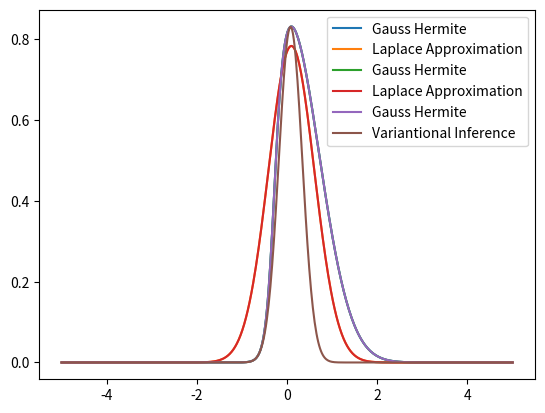

Reproduce this figure in Python.
import numpy as np
from scipy.special import expit
from scipy.optimize import minimize
import matplotlib.pyplot as plt
from scipy.stats import norm
import math
import csv

##########################################################################################################
################################################### Part a ###############################################
##########################################################################################################

def gass_hermite_quad(f, degree):
    '''
    Calculate the integral (1) numerically.
    :param f: target function, takes a array as input x = [x0, x1,...,xn], and return a array of function values f(x) = [f(x0),f(x1), ..., f(xn)]
    :param degree: integer, >=1, number of points
    :return:
    '''
    points, weights = np.polynomial.hermite.hermgauss(degree)
    #function values at given points
    f_x = f(points)
    #weighted sum of function values
    F = np.sum( f_x  * weights)
    return F

def p(x):
    return(np.exp(-x*x)*expit(10*x + 3))

def p_sigmoid(x):
    return(expit(10*x + 3))

print("Gauss-Hermite Quadrature approximation : ")
degree = 100
x = np.linspace(-5, 5, 500)
F = gass_hermite_quad(p_sigmoid, degree=degree)
y = p(x)/F
print("Normalisation Constant: ", F)
plt.plot(x,y,label="Gauss Hermite")
plt.legend()
plt.show()

##########################################################################################################
################################################### Part b ###############################################
##########################################################################################################

def neg_log(x):
    y = -x*x + np.log(expit(10*x+3))
    return(-y)

def gaussian(mean, std, x):
    return(norm.pdf(x, loc = mean, scale=std))

def laplace_approx(x):
    res = minimize(neg_log, np.array(0))
    mean = (res.x)
    sigmoid = expit(10*mean+3)
    var =  1/(2 + 100 * sigmoid*(1-sigmoid))
    y = gaussian(mean, math.sqrt(var), x)
    print(("Mean : {}, variance : {}").format(mean, var))
    return(y)

x = np.linspace(-5, 5, 500)
y_laplace = laplace_approx(x)
print("Normalisation Constant: ", F)
plt.plot(x,y_laplace,label="Laplace Approximation")
plt.plot(x,y,label="Gauss Hermite")
plt.legend()
plt.show()

##########################################################################################################
################################################### Part c ###############################################
##########################################################################################################

def get_lambda(xi):
    lamb = -(1/(2*(xi*10+3)))*(expit(10*xi+3) - 0.5)
    return lamb

def compute_var_local_inference(x):
    xi = 0
    degree = 100
    Z1 = gass_hermite_quad(p_sigmoid, degree)
    def get_sigmod_y(x):

        lamb = get_lambda(xi)
        sigmoid_y = expit(10*xi+3) * np.exp(5 * (x - xi) + lamb * np.multiply(10*(x-xi), 10*(x+xi)+6))
        return sigmoid_y

    for i in range(100):
        qx = get_sigmod_y(x)*np.exp(-x*x)/Z1
        xi = x[np.argmax(qx)]
    return qx

x = np.linspace(-5, 5, 500)
y_inf = compute_var_local_inference(x)
plt.plot(x,y_laplace,label="Laplace Approximation")
plt.plot(x,y,label="Gauss Hermite")
plt.plot(x,y_inf,label="Variantional Inference")
plt.legend()
plt.show()